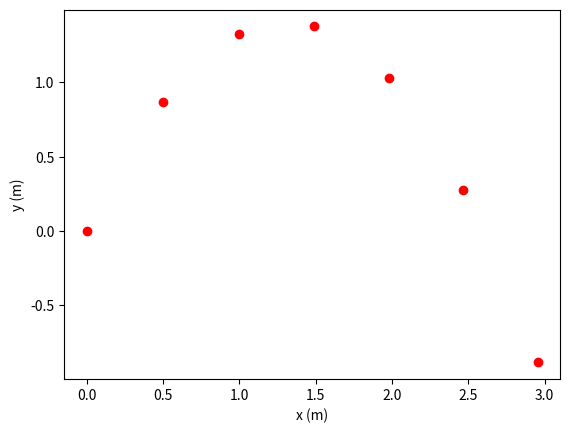

Write the Python code that produced this figure.
import matplotlib.pyplot as plt
import numpy as np

# set parameters
M = 0.5         # Mass of projectile in kg
g = 10        # Acceleration due to gravity (m/s^2)
V = 5           # Initial velocity in m/s
ang = 60.0       # Angle of initial velocity in degrees
Cd = 0.005       # Drag coefficient
dt = 0.5         # time step in s

# checking the variables to printing them out
print (V, ang)

# Set up the lists to store variables
# Initialize the velocity and position at t=0
t = [0]                         # t condition
vx = [V*np.cos(ang/180*np.pi)]  # vx and vy conditions
vy = [V*np.sin(ang/180*np.pi)]
x = [0]                         # list for x and y position
y = [0]

# Drag force
drag=Cd*V**2                      # drag force 

# Acceleration components
ax = [-(drag*np.cos(ang/180*np.pi))/M ]          
ay = [-g-(drag*np.sin(ang/180*np.pi)/M) ]


dt = 0.2

# Use Euler method to update variables
counter = 0
while (y[counter] >= 0):                   # Check that the last value of y is >= 0
    t.append(t[counter]+dt)                # increment by dt and add to the list of time 
    
    
    
    # Update velocity
    vx.append(vx[counter]+dt*ax[counter])  # Update the velocity
    vy.append(vy[counter]+dt*ay[counter])

    # Update position
    x.append(x[counter]+dt*vx[counter])    
    y.append(y[counter]+dt*vy[counter])    

    # With the new velocity we calculate the drag force and update acceleration
    vel = np.sqrt(vx[counter+1]**2 + vy[counter+1]**2)   # magnitude of velocity
    drag = Cd*vel**2                                   # drag force 
    ax.append(-(drag*np.cos(ang/180*np.pi))/M)     
    ay.append(-g-(drag*np.sin(ang/180*np.pi)/M))
    
    # Increment the counter by 1
    counter = counter +1

# Let's plot the trajectory
plt.plot(x,y,'ro')
plt.ylabel("y (m)")
plt.xlabel("x (m)")
   
# The last value of x should give the range of the projectile approximately.

print ("Range of projectile is {:3.1f} m".format(x[counter]))


